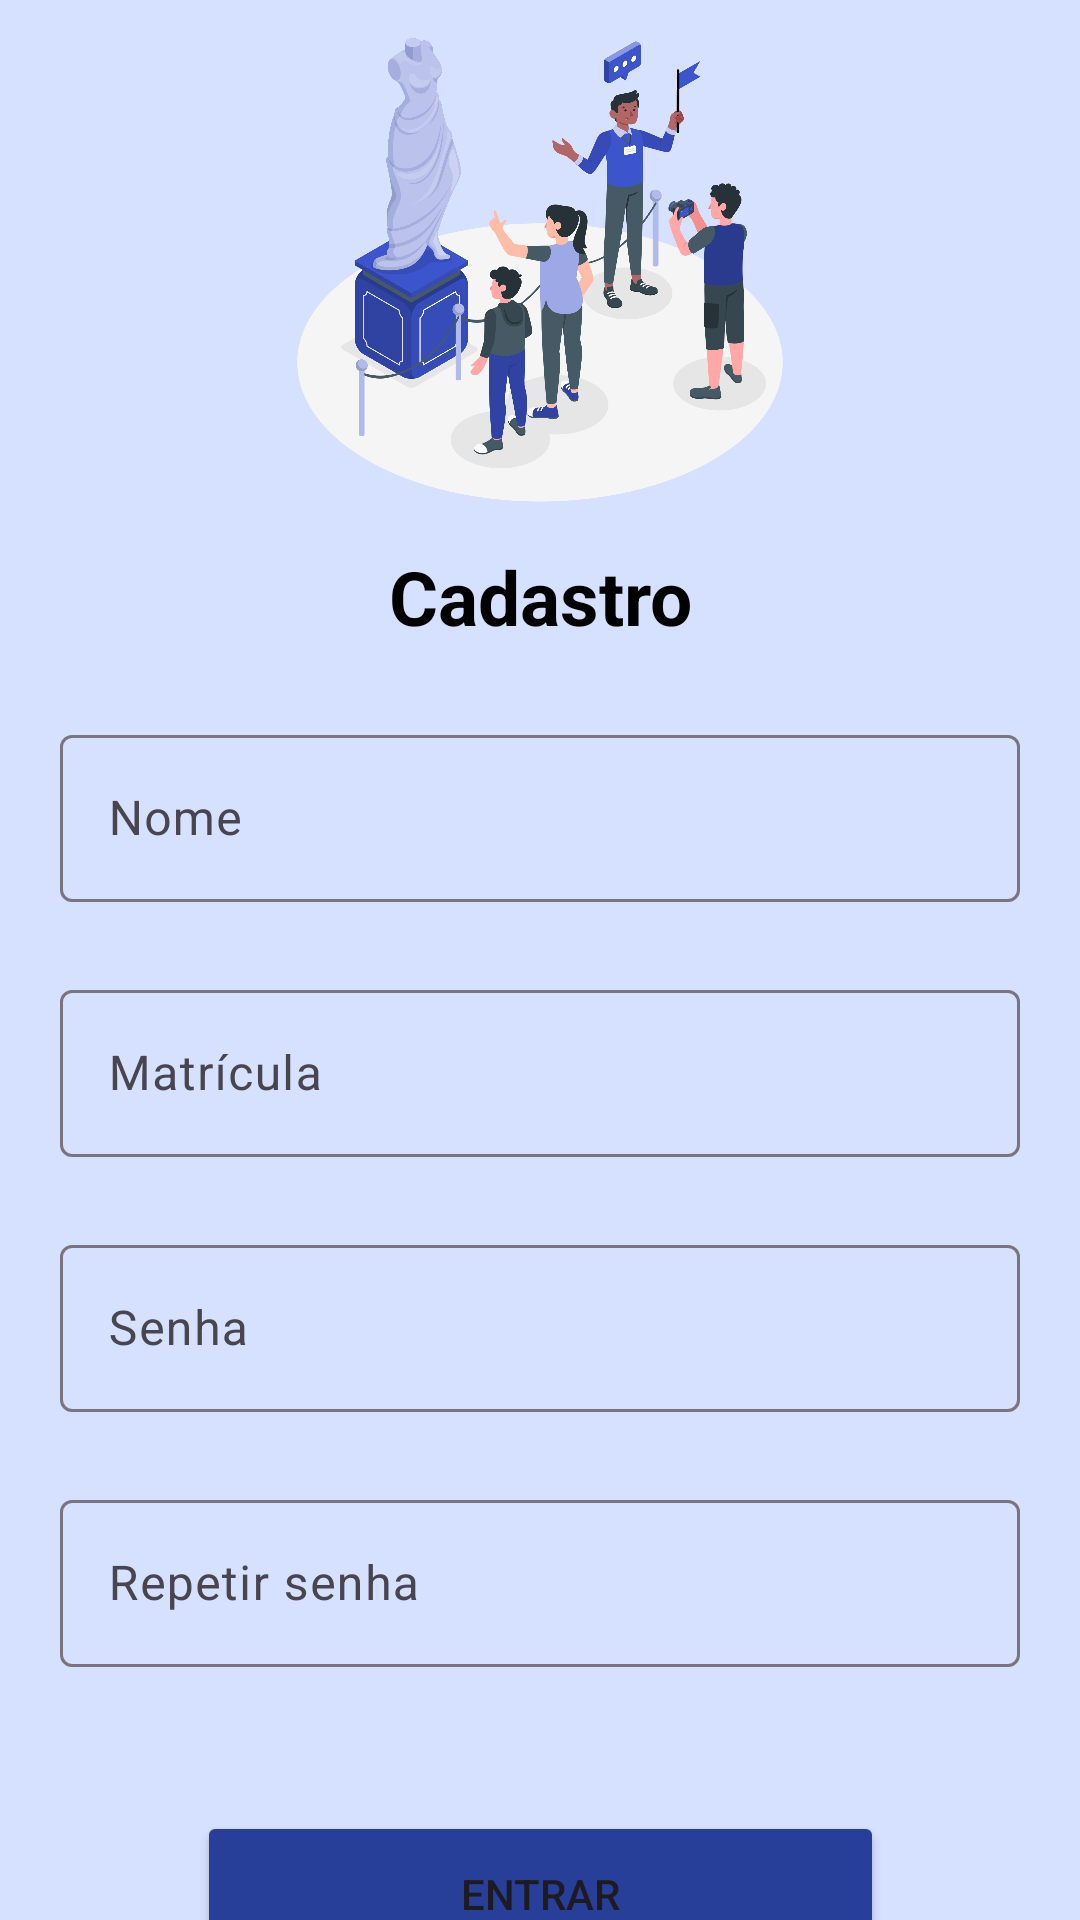

Write the Android layout XML for this screen, with the resource values it uses.
<!-- AndroidManifest.xml: application theme Theme.AppCultural -->
<!-- res/layout/activity_cadastro_func.xml -->
<?xml version="1.0" encoding="utf-8"?>
<androidx.constraintlayout.widget.ConstraintLayout xmlns:android="http://schemas.android.com/apk/res/android"
    android:layout_width="match_parent"
    android:layout_height="match_parent"
    xmlns:app="http://schemas.android.com/apk/res-auto"
    android:background="@color/fundo">

    <ImageView
        android:id="@+id/imageView2"
        android:layout_width="304dp"
        android:layout_height="166dp"
        android:layout_marginTop="4dp"
        app:layout_constraintEnd_toEndOf="parent"
        app:layout_constraintStart_toStartOf="parent"
        app:layout_constraintTop_toTopOf="parent"
        app:srcCompat="@drawable/banner_login" />

    
    
    
    
    
    
    
    
    
    
    
    

    <TextView
        android:id="@+id/textView4"
        android:layout_width="wrap_content"
        android:layout_height="wrap_content"
        android:layout_marginTop="12dp"
        android:text="Cadastro"
        android:textColor="@color/black"
        android:textSize="25dp"
        android:textStyle="bold"
        app:layout_constraintEnd_toEndOf="parent"
        app:layout_constraintStart_toStartOf="parent"
        app:layout_constraintTop_toBottomOf="@+id/imageView2" />


    <com.google.android.material.textfield.TextInputLayout
        android:id="@+id/editTextNome"
        android:layout_width="320dp"
        android:layout_height="wrap_content"
        android:layout_marginTop="24dp"
        android:ems="10"
        android:hint="Nome"
        android:inputType="text"
        app:layout_constraintEnd_toEndOf="parent"
        app:layout_constraintHorizontal_bias="0.497"
        app:layout_constraintStart_toStartOf="parent"
        app:layout_constraintTop_toBottomOf="@+id/textView4">

        <com.google.android.material.textfield.TextInputEditText
            android:layout_width="match_parent"
            android:layout_height="wrap_content" />

    </com.google.android.material.textfield.TextInputLayout>

    <com.google.android.material.textfield.TextInputLayout
        android:id="@+id/editTextMatricula"
        android:layout_width="320dp"
        android:layout_height="wrap_content"
        android:layout_marginTop="24dp"
        android:ems="10"
        android:hint="Matrícula"
        android:inputType="number"
        app:layout_constraintEnd_toEndOf="parent"
        app:layout_constraintHorizontal_bias="0.497"
        app:layout_constraintStart_toStartOf="parent"
        app:layout_constraintTop_toBottomOf="@+id/editTextNome">

        <com.google.android.material.textfield.TextInputEditText
            android:layout_width="match_parent"
            android:layout_height="wrap_content" />

    </com.google.android.material.textfield.TextInputLayout>


    <com.google.android.material.textfield.TextInputLayout
        android:id="@+id/editTextPassword"
        android:layout_width="320dp"
        android:layout_height="wrap_content"
        android:layout_marginTop="24dp"
        android:ems="10"
        android:hint="Senha"
        android:inputType="textPassword"
        app:layout_constraintEnd_toEndOf="parent"
        app:layout_constraintHorizontal_bias="0.497"
        app:layout_constraintStart_toStartOf="parent"
        app:layout_constraintTop_toBottomOf="@+id/editTextMatricula">

        <com.google.android.material.textfield.TextInputEditText
            android:layout_width="match_parent"
            android:layout_height="wrap_content" />

    </com.google.android.material.textfield.TextInputLayout>

    <com.google.android.material.textfield.TextInputLayout
        android:id="@+id/editTextPassword2"
        android:layout_width="320dp"
        android:layout_height="wrap_content"
        android:layout_marginTop="24dp"
        android:ems="10"
        android:hint="Repetir senha"
        android:inputType="textPassword"
        app:layout_constraintEnd_toEndOf="parent"
        app:layout_constraintHorizontal_bias="0.497"
        app:layout_constraintStart_toStartOf="parent"
        app:layout_constraintTop_toBottomOf="@+id/editTextPassword">

        <com.google.android.material.textfield.TextInputEditText
            android:layout_width="match_parent"
            android:layout_height="wrap_content" />

    </com.google.android.material.textfield.TextInputLayout>

    <Button
        android:id="@+id/button"
        android:layout_width="229dp"
        android:layout_height="55dp"
        android:layout_marginTop="48dp"
        android:backgroundTint="@color/blue2"
        android:text="Entrar"
        app:layout_constraintEnd_toEndOf="parent"
        app:layout_constraintStart_toStartOf="parent"
        app:layout_constraintTop_toBottomOf="@+id/editTextPassword2" />



    
    
    
    
    
    
    
    
    
    
    
    


</androidx.constraintlayout.widget.ConstraintLayout>
<!-- resources referenced by this layout -->
<resources>
  <color name="black">#FF000000</color>
  <color name="blue2">#273F98</color>
  <color name="fundo">#D5E1FF</color>
  <!-- drawable banner_login: png bitmap (drawable, 467398 bytes) -->
  <style name="Theme.AppCultural" parent="Base.Theme.AppCultural" />
  <style name="Base.Theme.AppCultural" parent="Theme.Material3.DayNight.NoActionBar">
          
          
          <item name="colorPrimary">@color/blue2</item>
      </style>
</resources>
